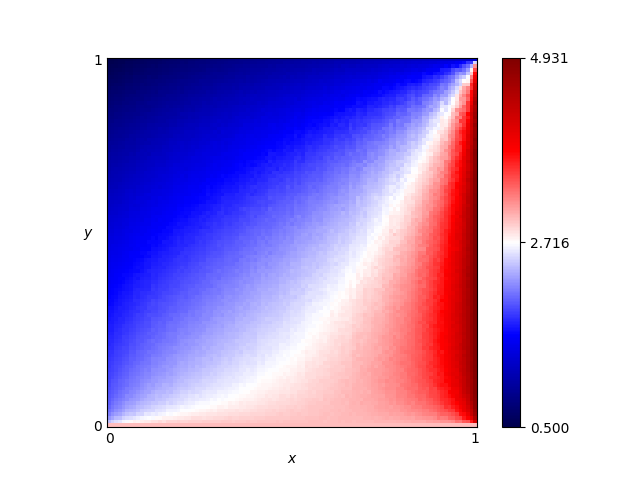

Data behind this chart, as committed beside it:
x, y, score
0.46, 0.76, 1.633
0.54, 0.86, 1.49
0.16, 0.19, 2.2
0.61, 0.18, 2.893
0.82, 0.41, 3.205
0.72, 0.66, 2.404
0.63, 0.37, 2.684
0.41, 0.28, 2.448
0.16, 0.44, 1.788
0.8, 0.33, 3.197
0.84, 0.23, 3.435
0.25, 0.48, 1.882
0.62, 0.7, 2.08
0.78, 0.28, 3.198
0.03, 0.68, 1.158
0.57, 0.0, 3.0
0.69, 0.37, 2.829
0.46, 0.05, 2.878
0.65, 0.03, 3.019
0.56, 0.8, 1.692
0.28, 0.44, 1.992
0.65, 0.0, 3.0
0.57, 0.1, 2.916
0.44, 0.29, 2.497
0.63, 0.49, 2.502
0.26, 0.03, 2.809
0.92, 0.27, 3.88
0.69, 0.35, 2.86
0.79, 0.78, 2.283
0.3, 0.26, 2.329
0.98, 0.54, 4.464
0.25, 0.62, 1.64
0.55, 0.43, 2.444
0.19, 0.06, 2.583
0.14, 0.65, 1.378
0.09, 0.65, 1.326
0.92, 1.0, 1.28
0.51, 0.43, 2.372
0.36, 0.66, 1.728
0.33, 0.92, 1.061
0.01, 0.93, 0.6653
0.25, 0.81, 1.265
0.9, 0.46, 3.594
0.3, 0.12, 2.582
0.87, 0.59, 3.177
0.8, 0.75, 2.395
0.93, 0.2, 3.967
0.34, 0.41, 2.125
0.05, 0.48, 1.529
0.9, 0.12, 3.675
0.59, 0.65, 2.117
0.72, 0.62, 2.512
0.29, 0.87, 1.136
0.02, 0.72, 1.086
0.8, 0.35, 3.2
0.09, 0.22, 2.015
0.05, 0.61, 1.316
0.49, 0.38, 2.426
0.62, 0.21, 2.873
0.79, 0.55, 2.829
... 10,141 more rows
